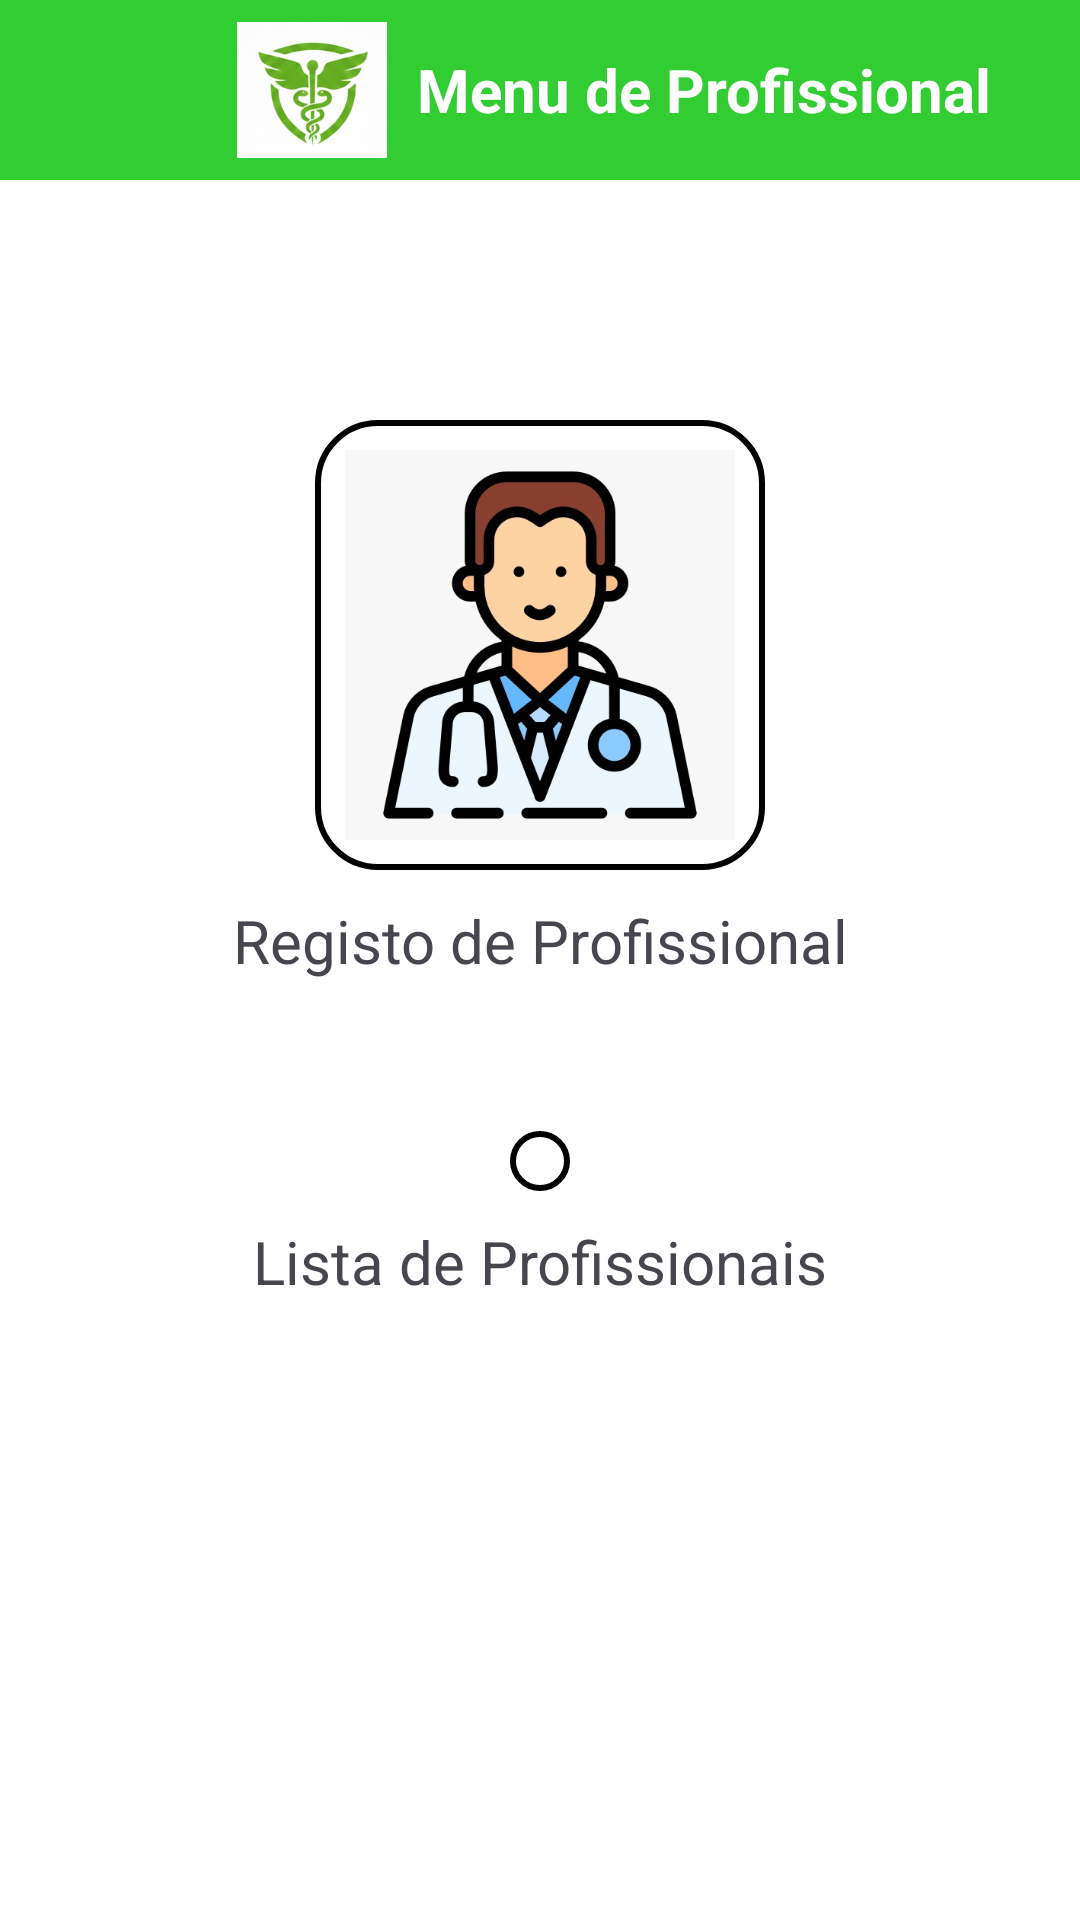

Produce the Android XML layout that renders to this screen, including the resource entries it uses.
<!-- AndroidManifest.xml: application theme Theme.ProjetoGrupoHospital -->
<!-- res/layout/activity_menu_profissional.xml -->
<?xml version="1.0" encoding="utf-8"?>
<LinearLayout xmlns:android="http://schemas.android.com/apk/res/android"
    xmlns:app="http://schemas.android.com/apk/res-auto"
    xmlns:tools="http://schemas.android.com/tools"
    android:id="@+id/main"
    android:layout_width="match_parent"
    android:layout_height="match_parent"
    android:orientation="vertical"
    android:background="@color/white"
    tools:context=".MenuProfissionalActivity">

    <LinearLayout
        android:layout_width="match_parent"
        android:layout_height="60dp"
        android:orientation="horizontal"
        android:gravity="center"
        android:background="#32cd32">

        <ImageView
            android:layout_marginLeft="50dp"
            android:layout_width="50dp"
            android:layout_height="50dp"
            android:layout_gravity="center"
            android:src="@drawable/logo_hospital"
            >
        </ImageView>

        <TextView
            android:layout_marginLeft="10dp"
            android:layout_width="wrap_content"
            android:layout_height="wrap_content"
            android:text="Menu de Profissional"
            android:textStyle="bold"
            android:textSize="20sp"
            android:textColor="@color/white"/>
    </LinearLayout>

    <ImageButton
        android:id="@+id/btnRegistar"
        android:layout_width="wrap_content"
        android:layout_height="wrap_content"
        android:adjustViewBounds="true"
        android:maxWidth="150dp"
        android:maxHeight="150dp"
        android:layout_marginTop="80dp"
        android:scaleType="fitCenter"
        android:src="@drawable/icone_profissional"
        android:background="@drawable/caixa_redondada"
        android:layout_gravity="center"/>

    <TextView
        android:layout_width="match_parent"
        android:layout_height="wrap_content"
        android:layout_marginTop="10dp"
        android:text="Registo de Profissional"
        android:textSize="20sp"
        android:gravity="center"/>

    <ImageButton
        android:id="@+id/btnListar"
        android:layout_width="wrap_content"
        android:layout_height="wrap_content"
        android:adjustViewBounds="true"
        android:maxWidth="150dp"
        android:layout_marginTop="50dp"
        android:maxHeight="150dp"
        android:scaleType="fitCenter"
        android:src="@drawable/medical_team"
        android:background="@drawable/caixa_redondada"
        android:layout_gravity="center"/>

    <TextView
        android:layout_width="match_parent"
        android:layout_height="wrap_content"
        android:layout_marginTop="10dp"
        android:text="Lista de Profissionais"
        android:textSize="20sp"
        android:gravity="center"/>


</LinearLayout>
<!-- resources referenced by this layout -->
<resources>
  <!-- drawable caixa_redondada (drawable) -->
  <?xml version="1.0" encoding="utf-8"?>
  <shape xmlns:android="http://schemas.android.com/apk/res/android"
      android:shape="rectangle">
      <solid android:color="@android:color/transparent" /> 
      <stroke
          android:width="2dp"
          android:color="#000000" /> 
      <corners android:radius="20dp" /> 
      <padding
          android:top="10dp"
          android:bottom="10dp"
          android:left="10dp"
          android:right="10dp" />
  
  
  </shape>
  <!-- drawable icone_profissional: jpg bitmap (drawable, 35652 bytes) -->
  <!-- drawable logo_hospital: png bitmap (drawable, 41978 bytes) -->
  <style name="Theme.ProjetoGrupoHospital" parent="Base.Theme.ProjetoGrupoHospital" />
  <style name="Base.Theme.ProjetoGrupoHospital" parent="Theme.Material3.DayNight.NoActionBar">
          
          
      </style>
  <!-- not gathered from this repository: default colours our renderer supplied (Android Studio template values) -->
  <color name="white">#FFFFFFFF</color>
</resources>
